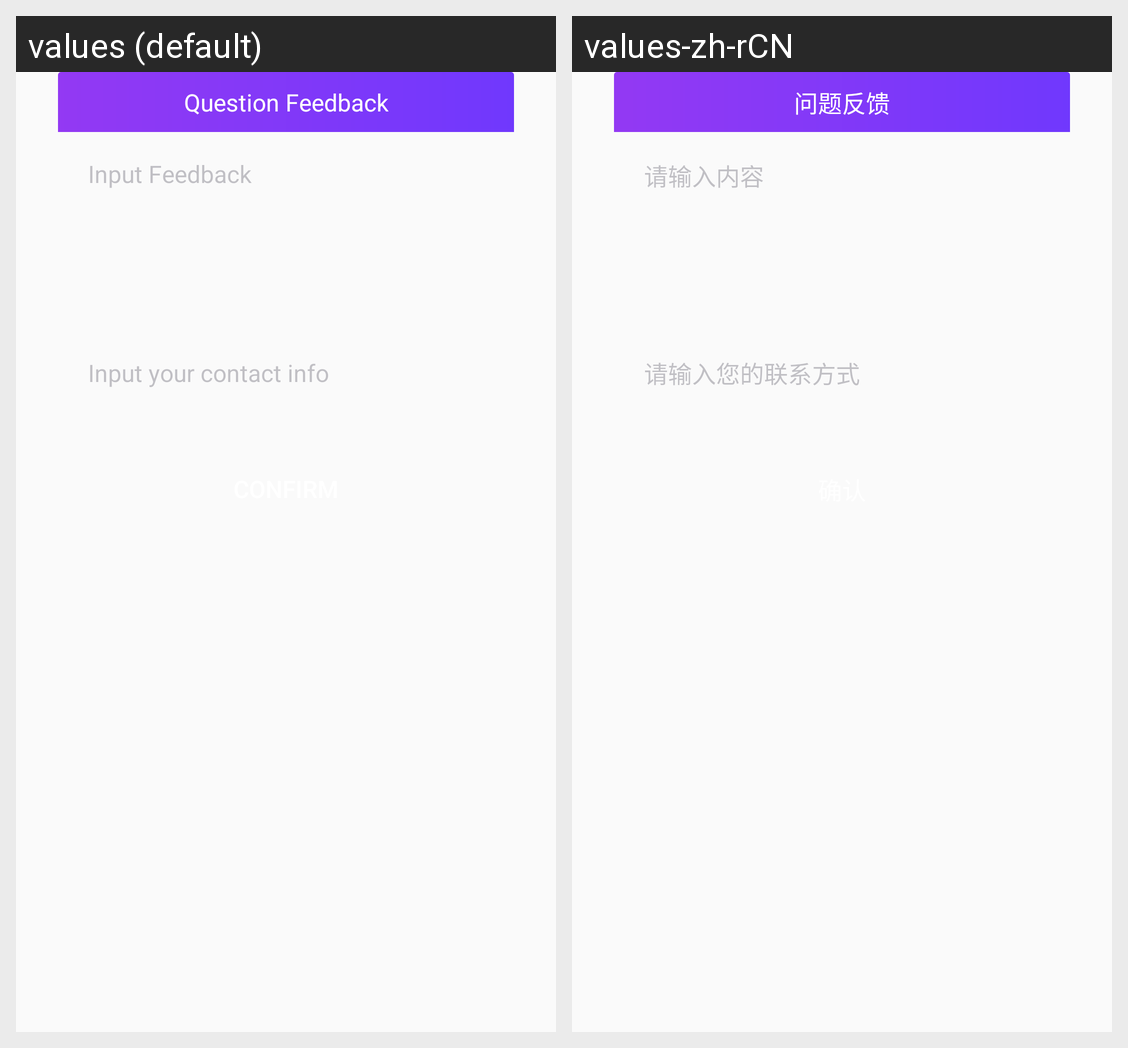

The same Android screen rendered under two of its app's locales, left to right. List the strings drawn on it with the default value and each locale's translation.
Android screen res/layout/dialog_feedback.xml rendered under 2 locales, left to right: values (default), values-zh-rCN. Device: Nexus 5 (rendered at 1080×1920; each locale shown at half size, 540×960, under a caption strip naming it); theme AppTheme.
Strings drawn on this screen, with the default value and each locale's value (text and hints the layout hard-codes, and strings that could not be matched under every locale, appear in the picture but are not listed):

feedback_title
  values: Question Feedback
  values-zh-rCN: 问题反馈

feedback_hint_input_content
  values: Input Feedback
  values-zh-rCN: 请输入内容

feedback_hint_input_contact
  values: Input your contact info
  values-zh-rCN: 请输入您的联系方式
